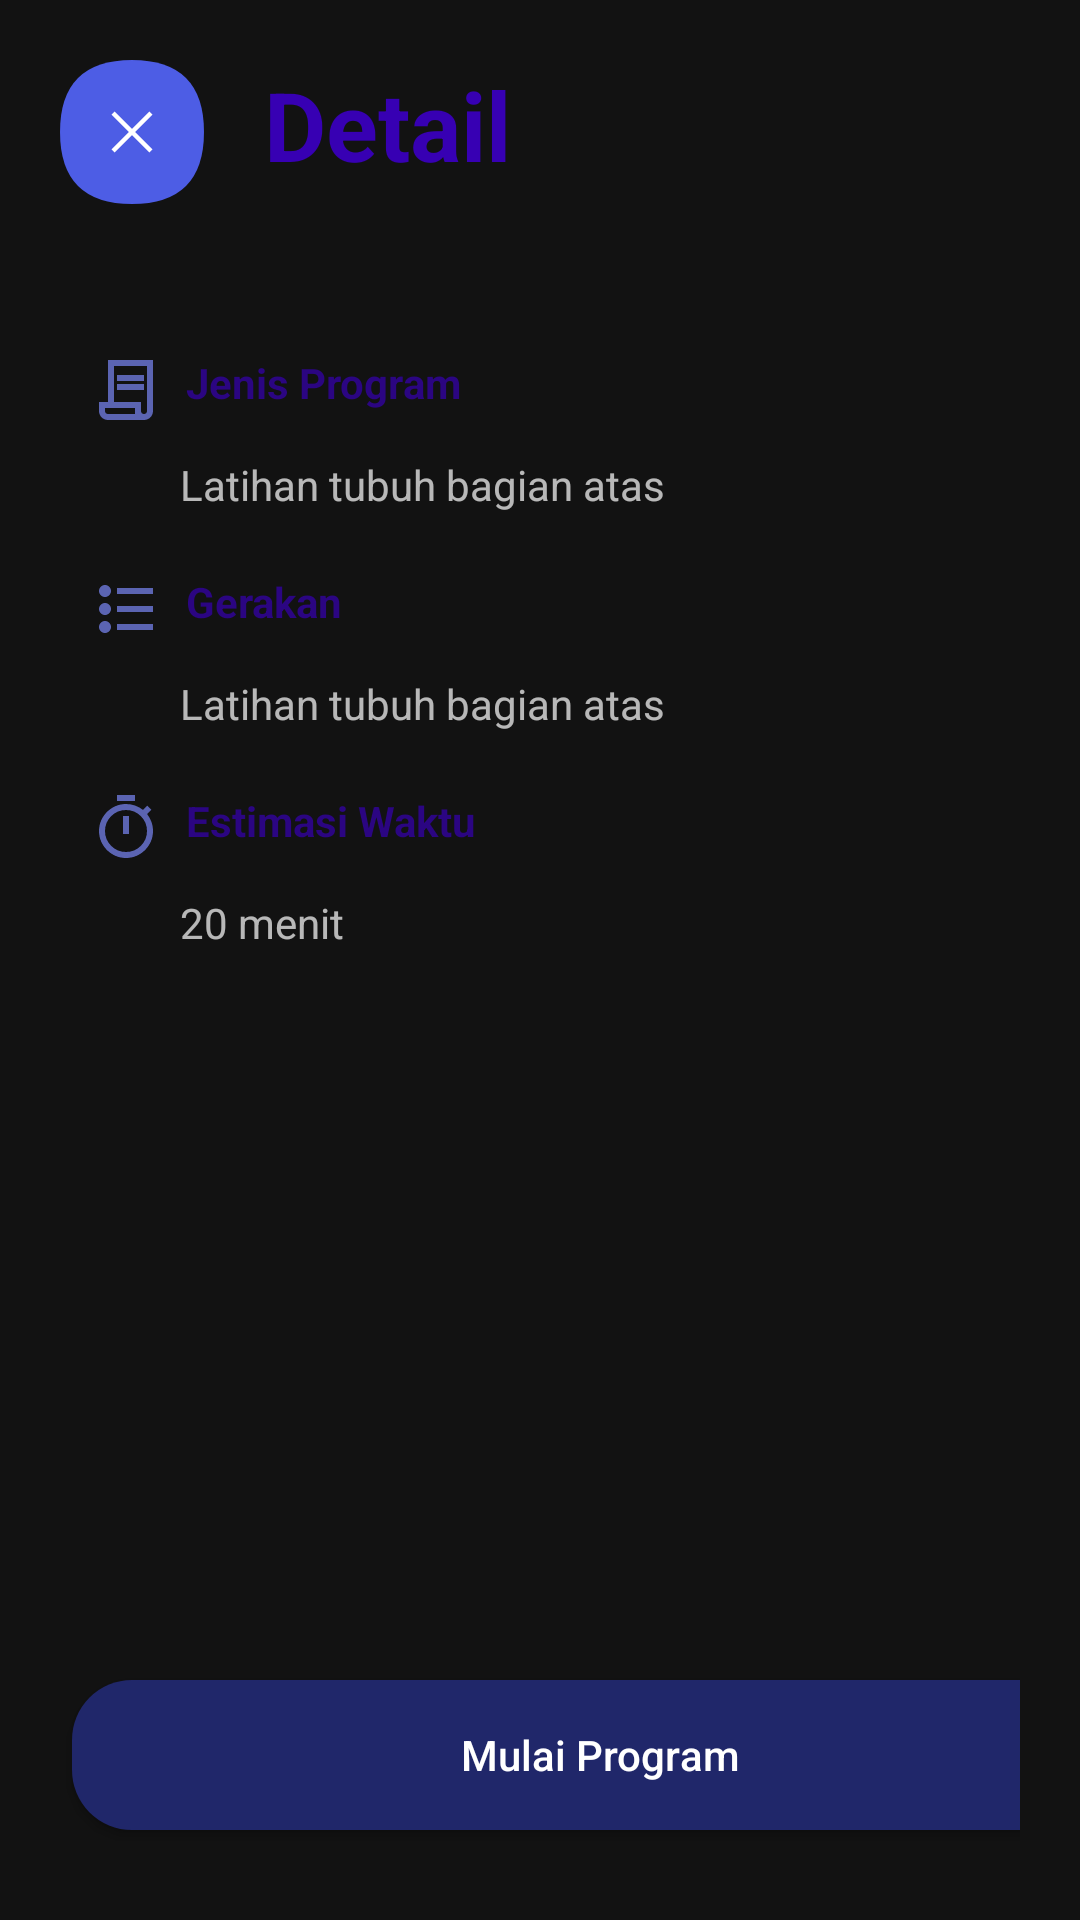

The Android layout XML behind this screen, and the referenced resources:
<!-- AndroidManifest.xml: application theme Theme.AppstroV2 -->
<!-- res/layout/activity_detail_program.xml -->
<?xml version="1.0" encoding="utf-8"?>
<androidx.constraintlayout.widget.ConstraintLayout
    xmlns:android="http://schemas.android.com/apk/res/android"
    xmlns:app="http://schemas.android.com/apk/res-auto"
    xmlns:tools="http://schemas.android.com/tools"
    android:layout_width="match_parent"
    android:layout_height="match_parent"
    android:padding="20dp"

    tools:context=".DetailProgramActivity">

    <ImageView
        android:id="@+id/cancelImageView"
        android:layout_width="wrap_content"
        android:layout_height="wrap_content"
        android:src="@drawable/cancelbutton"
        app:layout_constraintTop_toTopOf="parent"
        app:layout_constraintStart_toStartOf="parent" />

    <TextView
        android:id="@+id/detailTextView"
        android:layout_width="wrap_content"
        android:layout_height="wrap_content"
        android:layout_marginStart="20dp"
        android:text="Detail"
        android:textColor="@color/purple_700"
        android:textSize="32sp"
        android:textStyle="bold"
        app:layout_constraintTop_toTopOf="parent"
        app:layout_constraintStart_toEndOf="@+id/cancelImageView" />

    <TextView
        android:id="@+id/jenisGerakanTextView"
        android:layout_width="wrap_content"
        android:layout_height="wrap_content"
        android:textColor="@color/purple_700"
        android:text="Jenis Program"
        android:layout_marginTop="55dp"
        android:layout_marginStart="10dp"
        android:alpha="0.7"
        android:textStyle="bold"
        android:drawableStart="@drawable/jenisprogram"
        android:drawablePadding="8dp"
        app:layout_constraintTop_toBottomOf="@+id/detailTextView"
        app:layout_constraintStart_toStartOf="parent" />

    <TextView
        android:id="@+id/tvDescription"
        android:layout_width="wrap_content"
        android:layout_height="wrap_content"
        android:layout_marginStart="40dp"
        android:layout_marginTop="10dp"
        android:text="Latihan tubuh bagian atas"
        app:layout_constraintTop_toBottomOf="@id/jenisGerakanTextView"
        app:layout_constraintStart_toStartOf="parent"/>

    <TextView
        android:id="@+id/gerakanTextView"
        android:layout_width="wrap_content"
        android:layout_height="wrap_content"
        android:textColor="@color/purple_700"
        android:text="Gerakan"
        android:layout_marginTop="20dp"
        android:layout_marginStart="10dp"
        android:alpha="0.7"
        android:textStyle="bold"
        android:drawableStart="@drawable/listgerakan"
        android:drawablePadding="8dp"
        app:layout_constraintTop_toBottomOf="@+id/tvDescription"
        app:layout_constraintStart_toStartOf="parent" />

    <TextView
        android:id="@+id/moveDescription"
        android:layout_width="wrap_content"
        android:layout_height="wrap_content"
        android:layout_marginStart="40dp"
        android:layout_marginTop="10dp"
        android:text="Latihan tubuh bagian atas"
        app:layout_constraintTop_toBottomOf="@id/gerakanTextView"
        app:layout_constraintStart_toStartOf="parent"/>


    <TextView
        android:id="@+id/estimasiWaktuTextView"
        android:layout_width="wrap_content"
        android:layout_height="wrap_content"
        android:layout_marginStart="10dp"
        android:layout_marginTop="20dp"
        android:alpha="0.7"
        android:drawableStart="@drawable/waktu"
        android:drawablePadding="8dp"
        android:text="Estimasi Waktu"
        android:textColor="@color/purple_700"
        android:textStyle="bold"
        app:layout_constraintStart_toStartOf="parent"
        app:layout_constraintTop_toBottomOf="@+id/moveDescription" />

    <TextView
        android:id="@+id/txtEstimation"
        android:layout_width="wrap_content"
        android:layout_height="wrap_content"
        android:text="20 menit"
        android:layout_marginStart="40dp"
        android:layout_marginTop="10dp"
        app:layout_constraintStart_toStartOf="parent"
        app:layout_constraintTop_toBottomOf="@+id/estimasiWaktuTextView"/>

    <Button
        android:id="@+id/btnProgram"
        android:layout_width="352dp"
        android:layout_height="50dp"
        android:layout_marginStart="4dp"
        android:background="@drawable/button_program"
        android:text="Mulai Program"
        android:textAllCaps="false"
        android:textColor="@color/white"
        app:layout_constraintBottom_toBottomOf="parent"
        app:layout_constraintStart_toStartOf="parent"
        app:layout_constraintTop_toBottomOf="@+id/estimasiWaktuTextView"
        app:layout_constraintVertical_bias="0.964" />
</androidx.constraintlayout.widget.ConstraintLayout>
<!-- resources referenced by this layout -->
<resources>
  <color name="purple_700">#FF3700B3</color>
  <color name="white">#FFFFFFFF</color>
  <!-- drawable button_program (drawable) -->
  <shape xmlns:android="http://schemas.android.com/apk/res/android">
      <corners android:radius="20dp" /> 
      <solid android:color="@color/blue_01" /> 
  </shape>
  <!-- drawable cancelbutton (drawable) -->
  <?xml version="1.0" encoding="utf-8"?>
  <vector xmlns:android="http://schemas.android.com/apk/res/android"
      android:width="48dp"
      android:height="48dp"
      android:viewportWidth="48"
      android:viewportHeight="48">
  
      <path
          android:fillColor="#4D5DE5"
          android:pathData="M 24 0 L 24 0 Q 48 0 48 24 L 48 24 Q 48 48 24 48 L 24 48 Q 0 48 0 24 L 0 24 Q 0 0 24 0 Z" />
      <path
          android:fillColor="#ffffff"
          android:pathData="M18.225 30.825L17.175 29.775L22.95 24L17.175 18.225L18.225 17.175L24 22.95L29.775 17.175L30.825 18.225L25.05 24L30.825 29.775L29.775 30.825L24 25.05L18.225 30.825Z" />
  </vector>
  <!-- drawable jenisprogram (drawable) -->
  <?xml version="1.0" encoding="utf-8"?>
  <vector xmlns:android="http://schemas.android.com/apk/res/android"
      android:width="24dp"
      android:height="24dp"
      android:viewportWidth="24"
      android:viewportHeight="24">
  
      <path
          android:fillColor="#7B88F7"
          android:pathData="M6 22C5.16667 22 4.45833 21.7083 3.875 21.125C3.29167 20.5417 3 19.8333 3 19V16H6V2H21V19C21 19.8333 20.7083 20.5417 20.125 21.125C19.5417 21.7083 18.8333 22 18 22H6ZM18 20C18.2833 20 18.5208 19.9042 18.7125 19.7125C18.9042 19.5208 19 19.2833 19 19V4H8V16H17V19C17 19.2833 17.0958 19.5208 17.2875 19.7125C17.4792 19.9042 17.7167 20 18 20ZM9 9V7H18V9H9ZM9 12V10H18V12H9ZM6 20H15V18H5V19C5 19.2833 5.09583 19.5208 5.2875 19.7125C5.47917 19.9042 5.71667 20 6 20ZM6 20H5H15H6Z" />
  </vector>
  <!-- drawable listgerakan (drawable) -->
  <?xml version="1.0" encoding="utf-8"?>
  <vector xmlns:android="http://schemas.android.com/apk/res/android"
      android:width="24dp"
      android:height="24dp"
      android:viewportWidth="24"
      android:viewportHeight="24">
  
      <path
          android:fillColor="#7B88F7"
          android:pathData="M9 19V17H21V19H9ZM9 13V11H21V13H9ZM9 7V5H21V7H9ZM5 20C4.45 20 3.97917 19.8042 3.5875 19.4125C3.19583 19.0208 3 18.55 3 18C3 17.45 3.19583 16.9792 3.5875 16.5875C3.97917 16.1958 4.45 16 5 16C5.55 16 6.02083 16.1958 6.4125 16.5875C6.80417 16.9792 7 17.45 7 18C7 18.55 6.80417 19.0208 6.4125 19.4125C6.02083 19.8042 5.55 20 5 20ZM5 14C4.45 14 3.97917 13.8042 3.5875 13.4125C3.19583 13.0208 3 12.55 3 12C3 11.45 3.19583 10.9792 3.5875 10.5875C3.97917 10.1958 4.45 10 5 10C5.55 10 6.02083 10.1958 6.4125 10.5875C6.80417 10.9792 7 11.45 7 12C7 12.55 6.80417 13.0208 6.4125 13.4125C6.02083 13.8042 5.55 14 5 14ZM5 8C4.45 8 3.97917 7.80417 3.5875 7.4125C3.19583 7.02083 3 6.55 3 6C3 5.45 3.19583 4.97917 3.5875 4.5875C3.97917 4.19583 4.45 4 5 4C5.55 4 6.02083 4.19583 6.4125 4.5875C6.80417 4.97917 7 5.45 7 6C7 6.55 6.80417 7.02083 6.4125 7.4125C6.02083 7.80417 5.55 8 5 8Z" />
  </vector>
  <style name="Theme.AppstroV2" parent="Base.Theme.AppstroV2" />
  <color name="blue_01">#20276A</color>
  <style name="Base.Theme.AppstroV2" parent="Theme.MaterialComponents">
          
          
      </style>
</resources>
